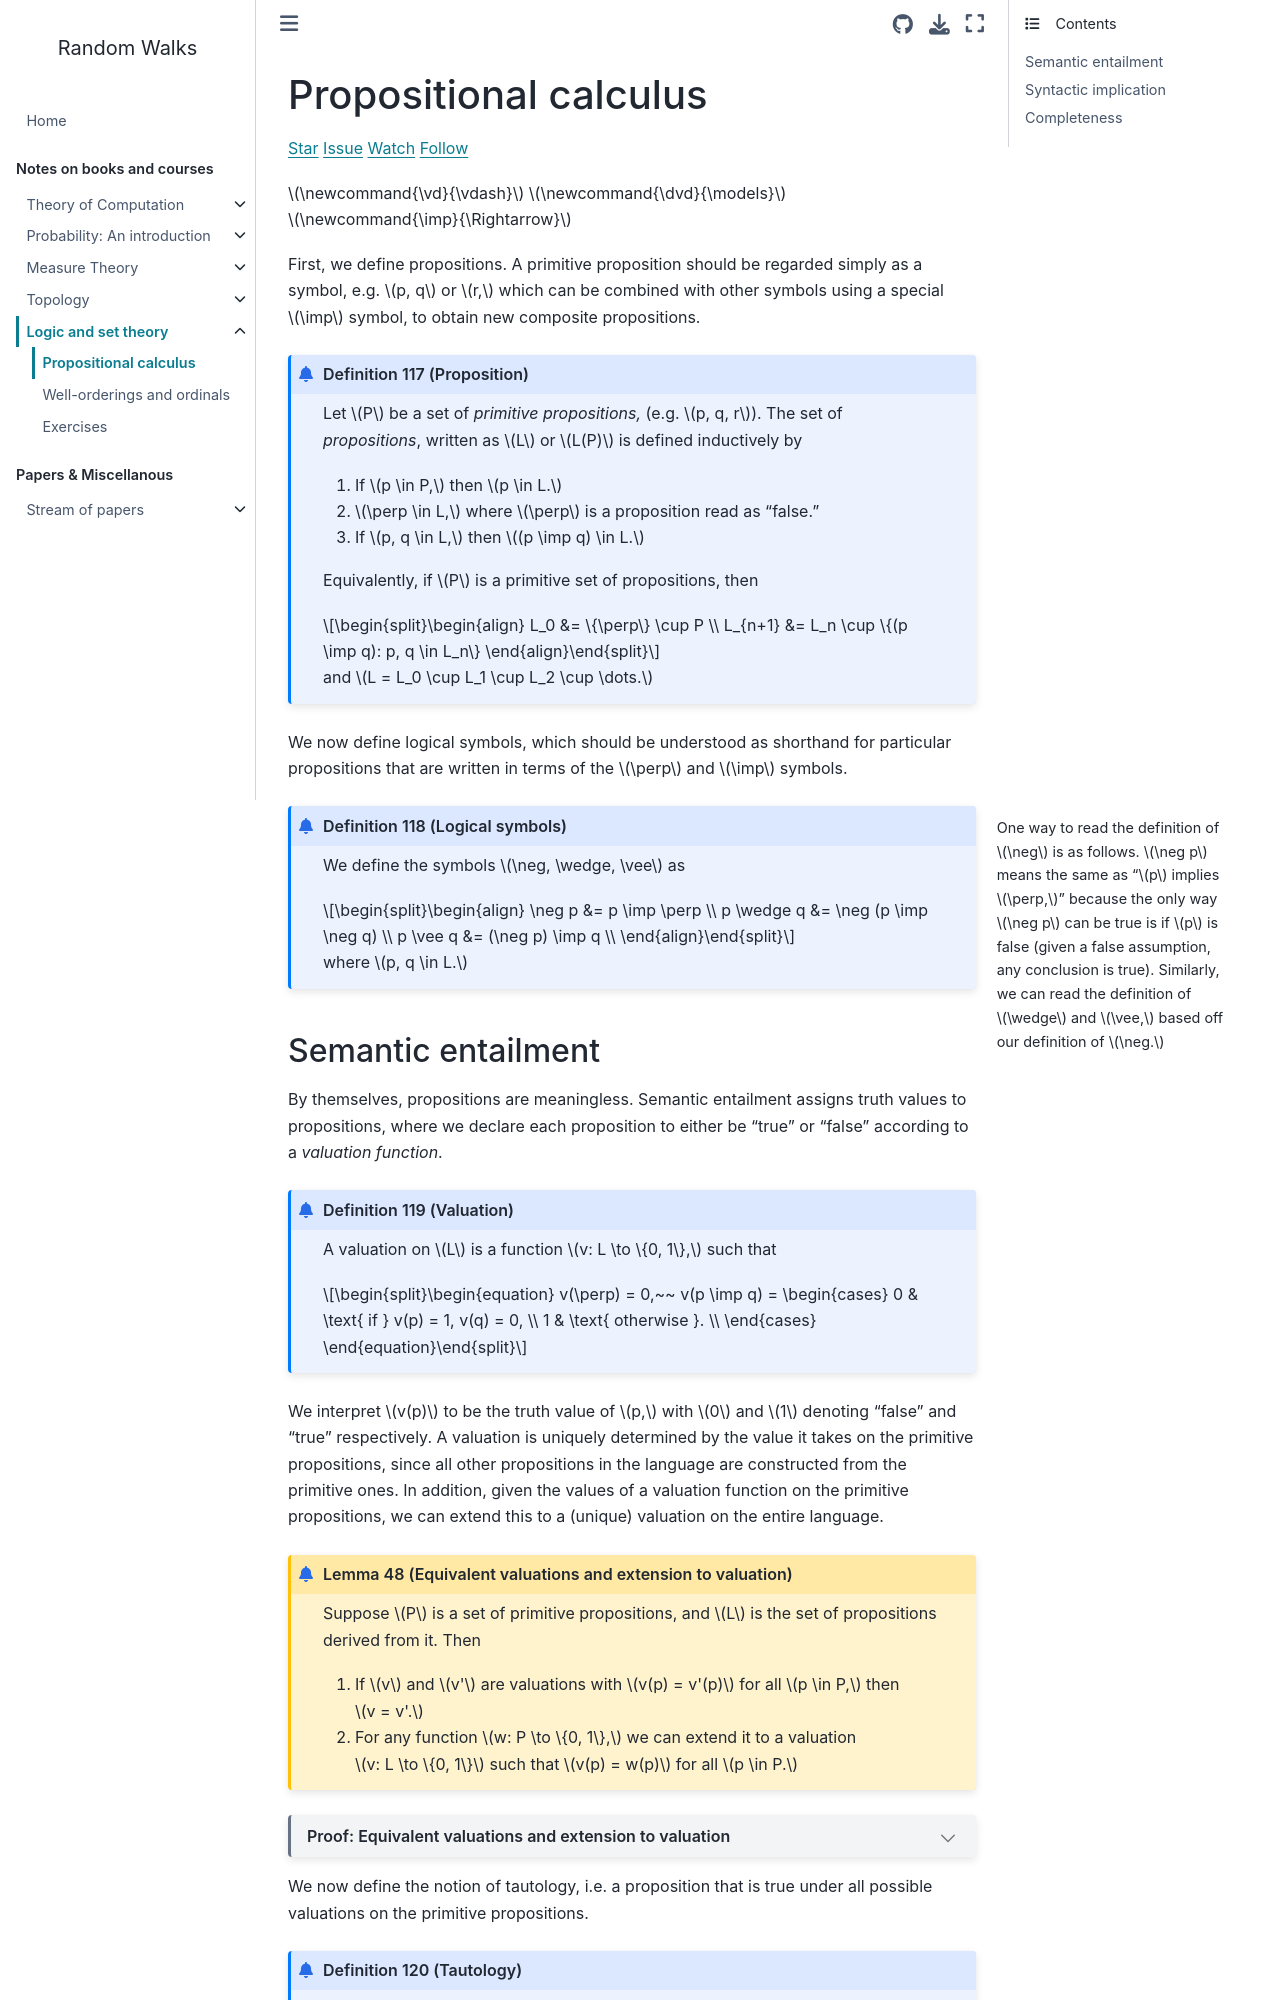

repository: stratisMarkou/random-walks · page: book/lst/001-propositional-calculus.html · generator: jekyll

# Propositional calculus

<script async defer src="https://buttons.github.io/buttons.js"></script>
<a class="github-button" href="https://github.com/stratisMarkou/random-walks" data-color-scheme="no-preference: light; light: light; dark: dark;" data-icon="octicon-star" data-size="large" aria-label="Star stratisMarkou/random-walks on GitHub">Star</a>
<a class="github-button" href="https://github.com/stratisMarkou/random-walks/issues" data-color-scheme="no-preference: light; light: light; dark: dark;" data-icon="octicon-issue-opened" data-size="large" aria-label="Issue stratisMarkou/random-walks on GitHub">Issue</a>
<a class="github-button" href="https://github.com/stratisMarkou/random-walks/subscription" data-color-scheme="no-preference: light; light: light; dark: dark;" data-icon="octicon-eye" data-size="large" aria-label="Watch stratisMarkou/random-walks on GitHub">Watch</a>
<a class="github-button" href="https://github.com/stratisMarkou" data-color-scheme="no-preference: light; light: light; dark: dark;" data-size="large" aria-label="Follow @stratisMarkou on GitHub">Follow</a>

$\newcommand{\vd}{\vdash}$
$\newcommand{\dvd}{\models}$
$\newcommand{\imp}{\Rightarrow}$

First, we define propositions.
A primitive proposition should be regarded simply as a symbol, e.g. $p, q$ or $r,$ which can be combined with other symbols using a special $\imp$ symbol, to obtain new composite propositions.

:::{prf:definition} Proposition
:label: lst:def-proposition
Let $P$ be a set of _primitive propositions,_ (e.g. $p, q, r$).
The set of _propositions_, written as $L$ or $L(P)$ is defined inductively by

1. If $p \in P,$ then $p \in L.$
2. $\perp \in L,$ where $\perp$ is a proposition read as "false."
3. If $p, q \in L,$ then $(p \imp q) \in L.$

Equivalently, if $P$ is a primitive set of propositions, then

$$\begin{align}
L_0 &= \{\perp\} \cup P \\
L_{n+1} &= L_n \cup \{(p \imp q): p, q \in L_n\}
\end{align}$$

and $L = L_0 \cup L_1 \cup L_2 \cup \dots.$
:::


We now define logical symbols, which should be understood as shorthand for particular propositions that are written in terms of the $\perp$ and $\imp$ symbols.

:::{margin}
One way to read the definition of $\neg$ is as follows.
$\neg p$ means the same as "$p$ implies $\perp,$" because the only way $\neg p$ can be true is if $p$ is false (given a false assumption, any conclusion is true).
Similarly, we can read the definition of $\wedge$ and $\vee,$ based off our definition of $\neg.$
:::
:::{prf:definition} Logical symbols
:label: lst:def-logical-symbols
We define the symbols $\neg, \wedge, \vee$ as

$$\begin{align}
\neg p &= p \imp \perp \\
p \wedge q &= \neg (p \imp \neg q) \\
p \vee q &= (\neg p) \imp q  \\
\end{align}$$

where $p, q \in L.$
:::
